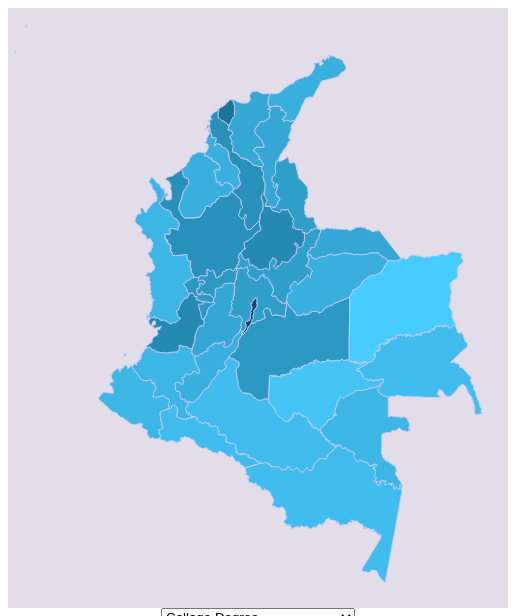
D3 v3 page, settled after 360 driven frames (6 s of simulated time); the page loaded 2 data file(s).


var drawmap = function(){

  var width = 500,
      height = 600,
      centered;

    var projection = d3.geo.mercator()
      .scale(1800)
      // Center the Map in Colombia
      .center([-74, 4.5])
      .translate([width / 2, height / 2]);

    var path = d3.geo.path()
      .projection(projection);

    // Set svg width & height
    var svg = d3.select('svg')
      .attr('width', width)
      .attr('height', height);

    // Add background
    svg.append('rect')
      .attr('class', 'background')
      .attr('width', width)
      .attr('height', height)
      .on('click', clicked);

    var g = svg.append('g');

    var effectLayer = g.append('g')
      .classed('effect-layer', true);

    var mapLayer = g.append('g')
      .classed('map-layer', true);

    var dummyText = g.append('text')
      .classed('dummy-text', true)
      .attr('x', 10)
      .attr('y', 30)
      .style('opacity', 0);

    var bigText = g.append('text')
      .classed('big-text', true)
      .attr('x', 20)
      .attr('y', 45);

    // This will get me the value from the option selected by the user in the dropdown menu
    var menuOption = document.getElementById("colorFill");
    var userOption = menuOption.selectedOptions[0].value;

    var myColorRange = []

    var color_range = function(userOption){
    if (userOption === 'college-degree'){
      myColorRange = ['#48ccff', '#004864']
    }

    else if (userOption === 'afro'){
      myColorRange = ['#abffed', '#20b293']
    }

    else if (userOption === 'indigenous'){
      myColorRange = ['#5cff30', '#209600']
    }

    else{
      myColorRange =['#ff6284','#af0026']
    }
  }

  color_range(userOption)

    var color = d3.scale.linear()
        .domain([1, 20])
        .clamp(true)
        .range(myColorRange)


    var get_coloring_attribute = function(department){
      if (userOption === 'college-degree'){
        return department.collegeDegree
      }
      else if (userOption === 'indigenous'){
        return department.indigenous
      }
      else if (userOption === 'afro'){
        return department.afro
      }
      else{
        return department.yes
      }
    }

    // Load map data
    d3.json('Colombia.geo.json', function(error, mapData) {
      var features = mapData.features;

    d3.json('dataColombia.json', function(error, dataColombia){

      /*
      Foreach item in dataColombia
      Find its partner in mapData
      If it doesn't exist, set its `yes` to `0`
      Otherwise, set its `yes` to our item's `yes`
      */

    features.forEach(function(d) {
      var partner = dataColombia.find(function(department){
        return d.properties.NOMBRE_DPT===department.name.toUpperCase()
      })
      if (partner === undefined){
         d.yes = 0
      }
      else {
        d.yes = partner.yes
        d.collegeDegree = partner.collegeDegree
        d.indigenous = partner.indigenousPopulation
        d.afro = partner.afrocolombianPopulation
      }
    });

    // Update color scale domain based on data
    color.domain([d3.min(features, get_coloring_attribute), d3.max(features,get_coloring_attribute)]);

    // Draw each province as a path
    mapLayer.selectAll('path')
        .data(features)
        .enter().append('path')
        .attr('d', path)
        .attr('vector-effect', 'non-scaling-stroke')
        .style('fill', fillFn)
        .on('mouseover', mouseover)
        .on('mouseout', mouseout)
        .on('click', clicked);
  });

});



// Get province name
function nameFn(d){
  return d && d.properties ? d.properties.NOMBRE_DPT : null;
}

// Get province name length
function nameLength(d){
  var n = nameFn(d);
  return n ? n.length : 0;
}

// Get province color
function fillFn(d){
  return color(get_coloring_attribute(d));
}

// When clicked, zoom in
function clicked(d) {
  var x, y, k;

  // Compute centroid of the selected path
  if (d && centered !== d) {
    var centroid = path.centroid(d);
    x = centroid[0];
    y = centroid[1];
    k = 4;
    centered = d;
  } else {
    x = width / 2;
    y = height / 2;
    k = 1;
    centered = null;
  }

  // Highlight the clicked province
  mapLayer.selectAll('path')
    .style('fill', function(d){return centered && d===centered ? '#D5708B' : fillFn(d);});

  // Zoom
  g.transition()
    .duration(750)
    .attr('transform', 'translate(' + width / 2 + ',' + height / 2 + ')scale(' + k + ')translate(' + -x + ',' + -y + ')');
}


var tooltip = d3.select('#chart')            // NEW
  .append('div')                             // NEW
  .attr('class', 'tooltip');

function mouseover(d){
  // Highlight hovered province
  d3.select(this).style('fill', '#ff7700');


}

function mouseout(d){
  // Reset province color
  mapLayer.selectAll('path')
    .style('fill', function(d){return centered && d===centered ? '#D5708B' : fillFn(d);});

  // Remove effect text
  effectLayer.selectAll('text').transition()
    .style('opacity', 0)
    .remove();

  // Clear province name
  bigText.text('');
}
}
drawmap()


### data: Colombia.geo.json
{
 "type": "FeatureCollection",
 "crs": {
  "type": "name",
  "properties": {
   "name": "urn:ogc:def:crs:OGC:1.3:CRS84"
  }
 },
 "features": [
  {
   "type": "Feature",
   "properties": {
    "DPTO": "05",
    "NOMBRE_DPT": "ANTIOQUIA",
    "AREA": 63351855547.0,
    "PERIMETER": 1963729.0,
    "HECTARES": 6335186.0
   },
   "geometry": {
    "type": "Polygon",
    "coordinates": "[... 1 items]"
   }
  },
  {
   "type": "Feature",
   "properties": {
    "DPTO": "08",
    "NOMBRE_DPT": "ATLANTICO",
    "AREA": 3360765350.0,
    "PERIMETER": 240936.0,
    "HECTARES": 336077.0
   },
   "geometry": {
    "type": "Polygon",
    "coordinates": "[... 1 items]"
   }
  },
  {
   "type": "Feature",
   "properties": {
    "DPTO": "11",
    "NOMBRE_DPT": "SANTAFE DE BOGOTA D.C",
    "AREA": 1650947779.0,
    "PERIMETER": 323323.0,
    "HECTARES": 165095.0
   },
   "geometry": {
    "type": "Polygon",
    "coordinates": "[... 1 items]"
   }
  },
  {
   "type": "Feature",
   "properties": {
    "DPTO": "13",
    "NOMBRE_DPT": "BOLIVAR",
    "AREA": 26141894528.0,
    "PERIMETER": 1309428.0,
    "HECTARES": 2614189.0
   },
   "geometry": {
    "type": "Polygon",
    "coordinates": "[... 1 items]"
   }
  },
  {
   "type": "Feature",
   "properties": {
    "DPTO": "15",
    "NOMBRE_DPT": "BOYACA",
    "AREA": 23352582464.0,
    "PERIMETER": 1364540.0,
    "HECTARES": 2335258.0
   },
   "geometry": {
    "type": "Polygon",
    "coordinates": "[... 1 items]"
   }
  },
  {
   "type": "Feature",
   "properties": {
    "DPTO": "17",
    "NOMBRE_DPT": "CALDAS",
    "AREA": 7558199876.0,
    "PERIMETER": 603282.0,
    "HECTARES": 755820.0
   },
   "geometry": {
    "type": "Polygon",
    "coordinates": "[... 1 items]"
   }
  },
  {
   "type": "Feature",
   "properties": {
    "DPTO": "18",
    "NOMBRE_DPT": "CAQUETA",
    "AREA": 90180868829.0,
    "PERIMETER": 1888507.0,
    "HECTARES": 9018087.0
   },
   "geometry": {
    "type": "Polygon",
    "coordinates": "[... 1 items]"
   }
  },
  {
   "type": "Feature",
   "properties": {
    "DPTO": "19",
    "NOMBRE_DPT": "CAUCA",
    "AREA": 29742787301.0,
    "PERIMETER": 1243389.0,
    "HECTARES": 2974279.0
   },
   "geometry": {
    "type": "MultiPolygon",
    "coordinates": "[... 2 items]"
   }
  },
  "... 25 more items"
 ]
}

### data: dataColombia.json
[
 {
  "collegeDegree": 0.05,
  "indigenousPopulation": 0.4343,
  "yes": 0.5664,
  "name": "Amazonas",
  "afrocolombianPopulation": 0.0198,
  "events": 4.0
 },
 {
  "collegeDegree": 0.11,
  "indigenousPopulation": 0.0053,
  "yes": 0.3799,
  "name": "Antioquia",
  "afrocolombianPopulation": 0.1088,
  "events": 1.0
 },
 {
  "collegeDegree": 0.08,
  "indigenousPopulation": 0.0224,
  "yes": 0.4862,
  "name": "Arauca",
  "afrocolombianPopulation": 0.0405,
  "events": 1.0
 },
 {
  "collegeDegree": 0.15,
  "indigenousPopulation": 0.0133,
  "yes": 0.6053,
  "name": "Atlantico",
  "afrocolombianPopulation": 0.1084,
  "events": 4.0
 },
 {
  "collegeDegree": 0.21,
  "indigenousPopulation": 0.0023,
  "yes": 0.5607,
  "name": "Santafe de Bogota D.C",
  "afrocolombianPopulation": 0.0147,
  "events": 3.0
 },
 {
  "collegeDegree": 0.11,
  "indigenousPopulation": 0.0011,
  "yes": 0.6023,
  "name": "Bolivar",
  "afrocolombianPopulation": 0.2761,
  "events": 2.0
 },
 {
  "collegeDegree": 0.09,
  "indigenousPopulation": 0.0049,
  "yes": 0.5008,
  "name": "Boyaca",
  "afrocolombianPopulation": 0.0139,
  "events": 4.0
 },
 {
  "collegeDegree": 0.1,
  "indigenousPopulation": 0.0433,
  "yes": 0.429,
  "name": "Caldas",
  "afrocolombianPopulation": 0.0254,
  "events": 4.0
 },
 "... 25 more items"
]